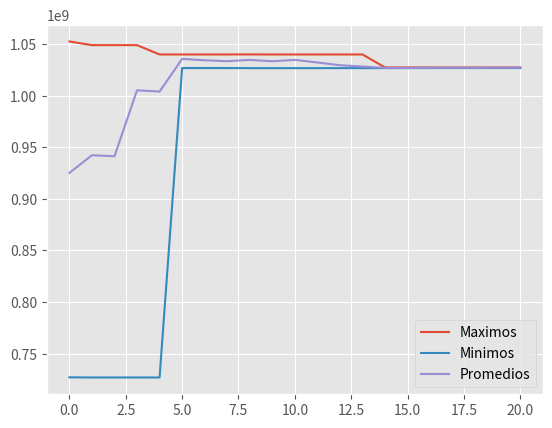

The matplotlib source for this figure:
import numpy as np
import matplotlib.pyplot as plt
from random import *

porcencross = 0.75                     #constantes
porcenmut = 0.05
ciclos = 20

def f(x):                              #declaracion funcion objetivo
    return (x/((2**30)-1))**2

def sujetoaentero(x):                  #pasar arreglo de bin a entero
    numInt = 0
    for i,val in enumerate(x):
        if val == 1:
            numInt = 2**(len(x)-1-i) + numInt
    return numInt 

def sumatoriadesujetos(y):             #sumatoria de todos los sujetos pasados a binario
    cont = 0
    for i in y:
        cont += f(sujetoaentero(i)) 
    return cont
    
def fitness(x,y):                       #funcion fitness
    return f(x)/sumatoriadesujetos(y)
     
def selec(listFitness):                 #funcion seleccion con ruleta
    ruleta = []
    ran = random()
    cont=0
    for i in range(10):
        cont+=listFitness[i]
        ruleta.append(cont)
    elegido = 0
    maxim = 1
    for j in range(10):
        if ran <= ruleta[j] and ruleta[j] <= maxim:
            elegido = j
            maxim = ruleta[j] 
    return elegido #devuelve indice del sujeto seleccionado por la ruleta

def cross(padresEleg):                      #funcion crossover
    hijos = []                     
    corterandom = randint(0,29)
    hijos.append(padresEleg[0][:corterandom] + padresEleg[1][corterandom:])
    hijos.append(padresEleg[1][:corterandom]+ padresEleg[0][corterandom:])
    return hijos #devuelve dos hijos

def mut(sujeto):                             #funcion mutacion
    genamutar = randint(0,29)
    if sujeto[genamutar] == 0:
        sujeto[genamutar] = 1
    else:
        sujeto[genamutar] = 0
    return sujeto #devuelve sujeto mutado

def promedio(suj):               #promedio de sujetos de un ciclo
    return sum(suj)/len(suj)

def cicl(sujetos,ciclos):                      
    if ciclos >= 0:

        padres = []                            #inicializacion listas
        listFitness = [] 
        hijos = [] 
        hijosEnt = []                        
        
        for i in range(10):                     #asignar fitness
            listFitness.append(fitness(sujetoaentero(sujetos[i]),sujetos))
            
        for i in range(10):                     #seleccionar los padres
            padres.append(sujetos[selec(listFitness)])  
        
        j=1    
        for i in range(0,10,2):                     #aplicar crossover
            if  random() <= porcencross:                       
                hijos.extend(cross([padres[i],padres[j]]))
            else:
                hijos.extend([padres[i],padres[j]])
            j+=2 
    
        if random() <= porcenmut:               #aplicar mutacion
            genran = randint(0,9) 
            sujetos[genran] = mut(sujetos[genran])
        
        for i in hijos:                         #agregar hijos para todos y enteros
            hijosEnt.append(sujetoaentero(i))
            todos.append(sujetoaentero(i))
        
        plotMax.append(max(hijosEnt))
        plotMin.append(min(hijosEnt))
        plotProm.append(promedio(hijosEnt))
        
        ciclos -= 1
        cicl(hijos,ciclos)
    else:
        #mostrar datos    
        print(max(todos))
        plt.style.use('ggplot')
        plt.plot(list(range(len(plotMax))),plotMax,label="Maximos")  
        plt.plot(list(range(len(plotMin))),plotMin,label="Minimos")
        plt.plot(list(range(len(plotProm))),plotProm,label="Promedios")
        plt.legend()
        plt.show()

sujetos = []                                   #carga poblacion inicial          
for q in range(10):
    sujeto = []
    for j in range(30):
        sujeto.append(randint(0,1))
    sujetos.append(sujeto)

    todos = []      
    plotMax = []
    plotMin = []
    plotProm = [] 

    for i in sujetos:                        #carga poblacion inicial en todos
        todos.append(sujetoaentero(i))  
cicl(sujetos,ciclos)


    

        




    
    
    
    
